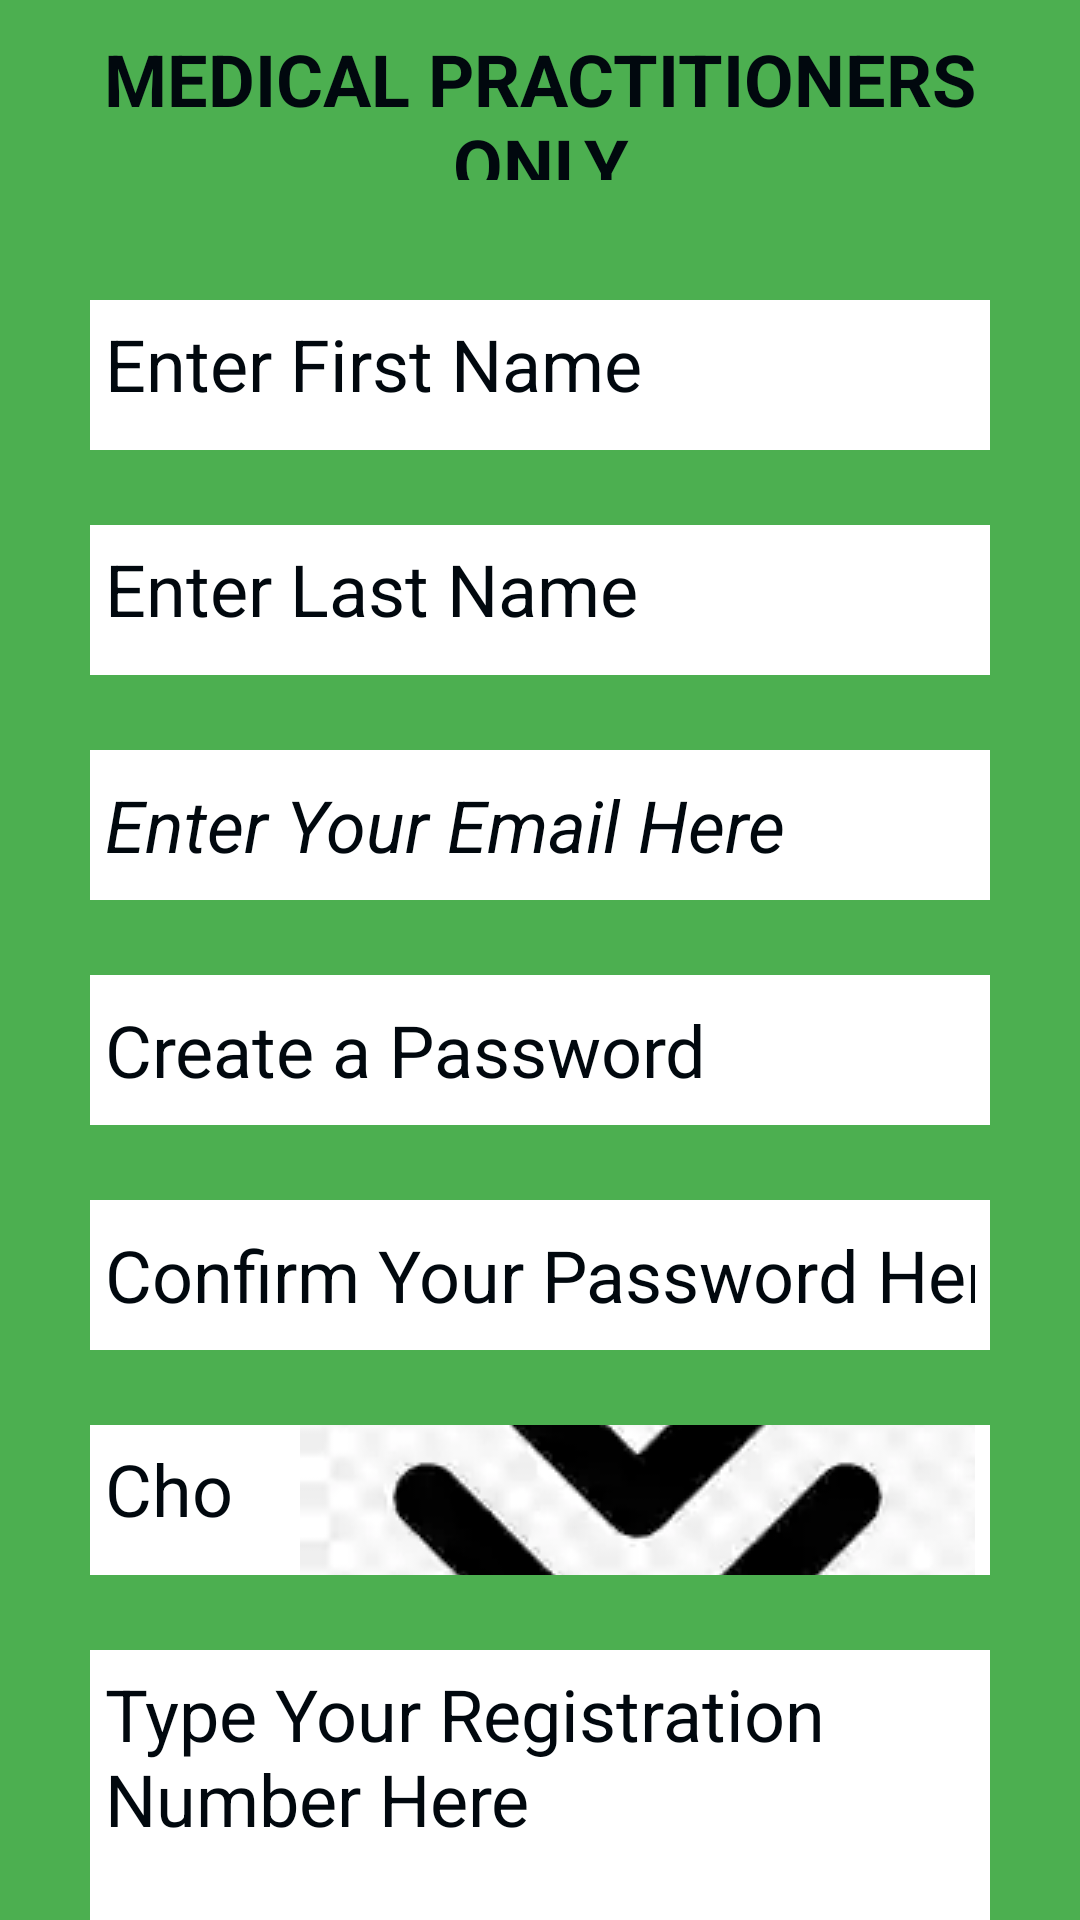

This screen was rendered from an Android layout file. Write that file and the resources it references.
<!-- AndroidManifest.xml: application theme Theme.PurpleButterfly -->
<!-- res/layout/fragment_medical_practitioner_sign_up.xml -->
<?xml version="1.0" encoding="utf-8"?>
<androidx.constraintlayout.widget.ConstraintLayout xmlns:android="http://schemas.android.com/apk/res/android"
    xmlns:app="http://schemas.android.com/apk/res-auto"
    xmlns:tools="http://schemas.android.com/tools"
    android:id="@+id/constraintLayout5"
    android:layout_width="match_parent"
    android:layout_height="match_parent"
    android:background="#4CAF50"
    android:scrollbars="vertical"
    android:verticalScrollbarPosition="right"
    tools:context=".MedicalPractitionerSignUpFragment">

    <TextView
        android:id="@+id/medicalPractitionersOnly"
        android:layout_width="match_parent"
        android:layout_height="50dp"
        android:layout_margin="10dp"
        android:layout_marginTop="15dp"
        android:gravity="center"
        android:text="@string/signUpPage"
        android:textColor="#01080E"
        android:textSize="24sp"
        android:textStyle="bold"
        app:layout_constraintEnd_toEndOf="parent"
        app:layout_constraintStart_toStartOf="parent"
        app:layout_constraintTop_toTopOf="parent" />

    <TextView
        android:id="@+id/enterFirstName"
        android:layout_width="match_parent"
        android:layout_height="50dp"
        android:layout_marginStart="30dp"
        android:layout_marginTop="40dp"
        android:layout_marginEnd="30dp"
        android:background="#FFFFFF"
        android:hint="@string/enterFirstName"
        android:padding="5dp"
        android:shadowColor="#01080E"
        android:textColorHint="#01080E"
        android:textSize="24sp"
        app:layout_constraintEnd_toEndOf="@+id/medicalPractitionersOnly"
        app:layout_constraintStart_toStartOf="parent"
        app:layout_constraintTop_toBottomOf="@+id/medicalPractitionersOnly" />

    <TextView
        android:id="@+id/enterLastName"
        android:layout_width="match_parent"
        android:layout_height="50dp"
        android:layout_marginStart="30dp"
        android:layout_marginTop="25dp"
        android:layout_marginEnd="30dp"
        android:background="#FFFFFF"
        android:hint="@string/enterLastName"
        android:padding="5dp"
        android:textColorHint="#01080E"
        android:textSize="24sp"
        app:layout_constraintEnd_toEndOf="@+id/enterFirstName"
        app:layout_constraintStart_toStartOf="@+id/enterFirstName"
        app:layout_constraintTop_toBottomOf="@+id/enterFirstName" />

    <EditText
        android:id="@+id/enterEmailAddressMedicalPractitioner"
        android:layout_width="match_parent"
        android:layout_height="50dp"
        android:layout_marginStart="30dp"
        android:layout_marginTop="25dp"
        android:layout_marginEnd="30dp"
        android:autoText="true"
        android:background="#FFFFFF"
        android:backgroundTint="#FFFFFF"
        android:ems="10"
        android:hint="@string/enterEmailHere"
        android:inputType="textEmailAddress"
        android:padding="5dp"
        android:textColor="#01080E"
        android:textColorHint="#01080E"
        android:textIsSelectable="true"
        android:textSize="24sp"
        android:textStyle="italic"
        app:layout_constraintEnd_toEndOf="@+id/enterLastName"
        app:layout_constraintStart_toStartOf="@+id/enterLastName"
        app:layout_constraintTop_toBottomOf="@+id/enterLastName" />

    <EditText
        android:id="@+id/createPassword"
        android:layout_width="match_parent"
        android:layout_height="50dp"
        android:layout_marginStart="30dp"
        android:layout_marginTop="25dp"
        android:layout_marginEnd="30dp"
        android:background="#FFFFFF"
        android:backgroundTint="#FFFFFF"
        android:ems="10"
        android:hint="@string/createYourPassword"
        android:inputType="textPassword"
        android:padding="5dp"
        android:textColorHint="#01080E"
        android:textSize="24sp"
        app:layout_constraintEnd_toEndOf="@+id/enterEmailAddressMedicalPractitioner"
        app:layout_constraintStart_toStartOf="@+id/enterEmailAddressMedicalPractitioner"
        app:layout_constraintTop_toBottomOf="@+id/enterEmailAddressMedicalPractitioner" />

    <EditText
        android:id="@+id/confirmPassword"
        android:layout_width="match_parent"
        android:layout_height="50dp"
        android:layout_marginStart="30dp"
        android:layout_marginTop="25dp"
        android:layout_marginEnd="30dp"
        android:background="#FFFFFF"
        android:backgroundTint="#FFFFFF"
        android:ems="10"
        android:hint="@string/confirmPassword"
        android:inputType="textPassword"
        android:padding="5dp"
        android:textColorHint="#01080E"
        android:textSize="24sp"
        app:layout_constraintEnd_toEndOf="@+id/createPassword"
        app:layout_constraintStart_toStartOf="@+id/createPassword"
        app:layout_constraintTop_toBottomOf="@+id/createPassword" />

    <TextView
        android:id="@+id/profession"
        android:layout_width="match_parent"
        android:layout_height="50dp"
        android:layout_marginStart="30dp"
        android:layout_marginTop="25dp"
        android:layout_marginEnd="30dp"
        android:background="#FFFFFF"
        android:hint="@string/enterYourProfession"
        android:padding="5dp"
        android:textColor="#01080E"
        android:textColorHint="#01080E"
        android:textSize="24sp"
        android:textStyle="normal"
        app:drawableEndCompat="@drawable/drop_down_icon"
        app:layout_constraintEnd_toEndOf="@+id/confirmPassword"
        app:layout_constraintStart_toStartOf="@+id/confirmPassword"
        app:layout_constraintTop_toBottomOf="@+id/confirmPassword" />

    <TextView
        android:id="@+id/enterRegistrationNumber"
        android:layout_width="match_parent"
        android:layout_height="100dp"
        android:layout_marginStart="30dp"
        android:layout_marginTop="25dp"
        android:layout_marginEnd="30dp"
        android:background="#FFFFFF"
        android:hint="@string/typeRegistrationNumberHere"
        android:padding="5dp"
        android:textColor="#01080E"
        android:textColorHint="#01080E"
        android:textSize="24sp"
        android:textStyle="normal"
        app:layout_constraintEnd_toEndOf="@+id/profession"
        app:layout_constraintStart_toStartOf="@+id/profession"
        app:layout_constraintTop_toBottomOf="@+id/profession" />

    <androidx.constraintlayout.widget.Guideline
        android:id="@+id/signUpGrideline"
        android:layout_width="match_parent"
        android:layout_height="1dp"
        android:orientation="horizontal"
        app:layout_constraintGuide_begin="711dp" />

</androidx.constraintlayout.widget.ConstraintLayout>
<!-- resources referenced by this layout -->
<resources>
  <!-- drawable drop_down_icon: webp bitmap (drawable-mdpi, 1582 bytes) -->
  <string name="confirmPassword">Confirm Your Password Here</string>
  <string name="createYourPassword">Create a Password</string>
  <string name="enterEmailHere">Enter Your Email Here</string>
  <string name="enterFirstName">Enter First Name</string>
  <string name="enterLastName">Enter Last Name</string>
  <string name="enterYourProfession">Choose your Profession</string>
  <string name="signUpPage">MEDICAL PRACTITIONERS ONLY</string>
  <string name="typeRegistrationNumberHere">Type Your Registration Number Here</string>
  <style name="Theme.PurpleButterfly" parent="Base.Theme.PurpleButterfly" />
  <style name="Base.Theme.PurpleButterfly" parent="Theme.Material3.DayNight.NoActionBar">
          
          
          <item name="colorPrimary">@color/blue</item>
      </style>
</resources>
